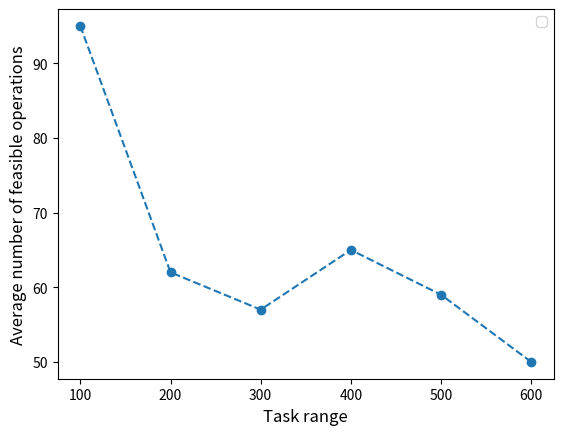

This chart was generated by the following Python code:
import matplotlib.pyplot as plt
import numpy as np
import math


x=[100,200,300,400,500,600]
y=[95,62,57,65,59,50]

plt.plot(x,y,'o--',marker = 'o')


plt.ylabel(r"Average number of feasible operations",fontsize=12)
plt.xlabel("Task range",fontsize=12)

#plt.xticks([50,100,200,350,500])

plt.legend()

plt.show()